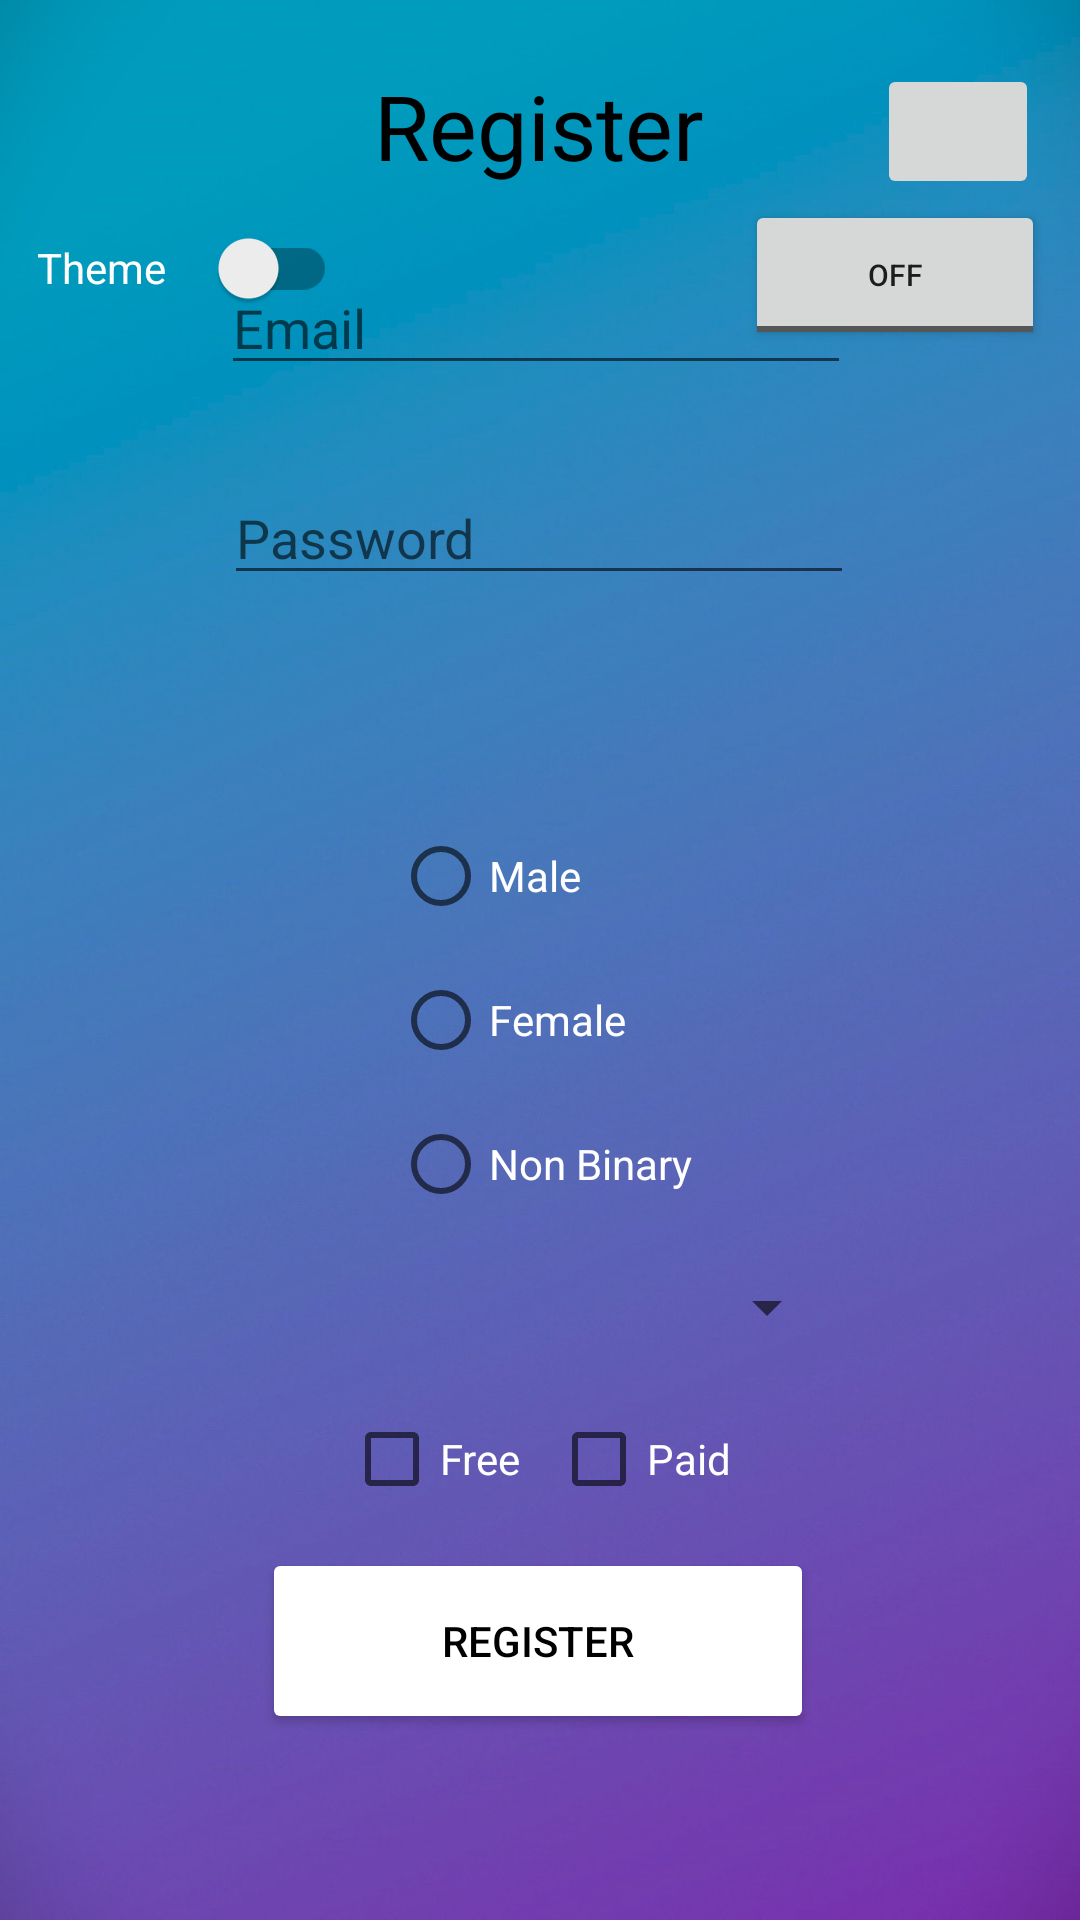

Here is an Android app screen rendered from its layout file. Give the layout XML and the strings, colors and styles it references.
<!-- AndroidManifest.xml: application theme Theme.QuizApp2 -->
<!-- res/layout/activity_register.xml -->
<?xml version="1.0" encoding="utf-8"?>
<androidx.constraintlayout.widget.ConstraintLayout xmlns:android="http://schemas.android.com/apk/res/android"
    xmlns:app="http://schemas.android.com/apk/res-auto"
    xmlns:tools="http://schemas.android.com/tools"
    android:id="@+id/cl_1"
    android:layout_width="match_parent"
    android:layout_height="match_parent"
    android:background="@drawable/bmbackgroundone"
    tools:context=".Register">


    <TextView
        android:id="@+id/textView2"
        android:layout_width="wrap_content"
        android:layout_height="wrap_content"
        android:text="Register"
        android:textColor="@color/black"
        android:textSize="30sp"
        app:layout_constraintBottom_toBottomOf="parent"
        app:layout_constraintEnd_toEndOf="parent"
        app:layout_constraintHorizontal_bias="0.498"
        app:layout_constraintStart_toStartOf="parent"
        app:layout_constraintTop_toTopOf="parent"
        app:layout_constraintVertical_bias="0.036" />

    <Spinner
        android:id="@+id/spin_country"
        android:layout_width="200dp"
        android:layout_height="wrap_content"
        android:text=""
        android:textAlignment="center"
        app:layout_constraintBottom_toBottomOf="parent"
        app:layout_constraintEnd_toEndOf="parent"
        app:layout_constraintHorizontal_bias="0.497"
        app:layout_constraintStart_toStartOf="parent"
        app:layout_constraintTop_toTopOf="parent"
        app:layout_constraintVertical_bias="0.688" />

    <CheckBox
        android:id="@+id/checkBox2"
        android:layout_width="wrap_content"
        android:layout_height="wrap_content"
        android:text="Paid"
        android:textColor="@color/white"
        app:layout_constraintBottom_toBottomOf="parent"
        app:layout_constraintEnd_toEndOf="parent"
        app:layout_constraintHorizontal_bias="0.612"
        app:layout_constraintStart_toStartOf="parent"
        app:layout_constraintTop_toTopOf="parent"
        app:layout_constraintVertical_bias="0.781" />

    <CheckBox
        android:id="@+id/checkBox"
        android:layout_width="wrap_content"
        android:layout_height="wrap_content"
        android:text="Free"
        android:textColor="@color/white"
        app:layout_constraintBottom_toBottomOf="parent"
        app:layout_constraintEnd_toEndOf="parent"
        app:layout_constraintHorizontal_bias="0.381"
        app:layout_constraintStart_toStartOf="parent"
        app:layout_constraintTop_toTopOf="parent"
        app:layout_constraintVertical_bias="0.781" />

    <EditText
        android:id="@+id/reg_pass"
        android:layout_width="wrap_content"
        android:layout_height="wrap_content"
        android:layout_marginBottom="361dp"
        android:ems="10"
        android:hint="Password"
        android:inputType="textPassword"
        android:textColor="@color/white"
        android:textSize="18sp"
        app:layout_constraintBottom_toTopOf="@+id/ll_reg"
        app:layout_constraintEnd_toEndOf="parent"
        app:layout_constraintHorizontal_bias="0.497"
        app:layout_constraintStart_toStartOf="parent"
        app:layout_constraintTop_toBottomOf="@+id/textView2"
        app:layout_constraintVertical_bias="0.92" />

    <EditText
        android:id="@+id/reg_email"
        android:layout_width="wrap_content"
        android:layout_height="wrap_content"
        android:layout_marginBottom="28dp"
        android:ems="10"
        android:hint="Email"
        android:inputType="textEmailAddress"
        android:textColor="@color/white"
        android:textSize="18sp"
        app:layout_constraintBottom_toTopOf="@+id/reg_pass"
        app:layout_constraintEnd_toEndOf="parent"
        app:layout_constraintHorizontal_bias="0.492"
        app:layout_constraintStart_toStartOf="parent"
        app:layout_constraintTop_toTopOf="parent"
        app:layout_constraintVertical_bias="0.994" />

    <androidx.appcompat.widget.SwitchCompat
        android:id="@+id/switch1"
        android:layout_width="100dp"
        android:layout_height="50dp"
        android:text="Theme"
        android:textColor="@color/white"
        android:textOff="Light"
        android:textOn="Dark"
        app:layout_constraintBottom_toBottomOf="parent"
        app:layout_constraintEnd_toEndOf="parent"
        app:layout_constraintHorizontal_bias="0.047"
        app:layout_constraintStart_toStartOf="parent"
        app:layout_constraintTop_toTopOf="parent"
        app:layout_constraintVertical_bias="0.109" />

    <RadioGroup
        android:id="@+id/radioGroup"
        android:layout_width="wrap_content"
        android:layout_height="wrap_content"
        android:orientation="vertical"
        app:layout_constraintBottom_toBottomOf="parent"
        app:layout_constraintEnd_toEndOf="parent"
        app:layout_constraintHorizontal_bias="0.504"
        app:layout_constraintStart_toStartOf="parent"
        app:layout_constraintTop_toTopOf="parent"
        app:layout_constraintVertical_bias="0.54">


        <RadioButton
            android:layout_width="100sp"
            android:layout_height="wrap_content"
            android:layout_alignParentStart="true"
            android:layout_alignParentTop="true"
            android:layout_marginStart="0dp"
            android:layout_marginTop="0dp"
            android:text="Male"
            android:textColor="@color/white" />

        <RadioButton
            android:layout_width="100sp"
            android:layout_height="wrap_content"
            android:layout_alignParentTop="true"
            android:layout_alignParentEnd="true"
            android:text="Female"
            android:textColor="@color/white" />

        <RadioButton
            android:layout_width="100sp"
            android:layout_height="wrap_content"
            android:text="Non Binary"
            android:textColor="@color/white" />

    </RadioGroup>

    <Button
        android:id="@+id/bbtn_reg"
        android:layout_width="184dp"
        android:layout_height="62dp"
        android:backgroundTint="@color/white"
        android:onClick="exit"
        android:text="Register"
        android:textColor="@color/black"
        app:layout_constraintBottom_toBottomOf="parent"
        app:layout_constraintEnd_toEndOf="parent"
        app:layout_constraintHorizontal_bias="0.497"
        app:layout_constraintStart_toStartOf="parent"
        app:layout_constraintTop_toTopOf="parent"
        app:layout_constraintVertical_bias="0.893" />

    <ImageButton
        android:id="@+id/reg_back_dialog"
        android:layout_width="54dp"
        android:layout_height="45dp"
        android:src="@drawable/ic_baseline_login_24"
        app:layout_constraintBottom_toBottomOf="parent"
        app:layout_constraintEnd_toEndOf="parent"
        app:layout_constraintHorizontal_bias="0.955"
        app:layout_constraintStart_toStartOf="parent"
        app:layout_constraintTop_toTopOf="parent"
        app:layout_constraintVertical_bias="0.036" />

    <androidx.coordinatorlayout.widget.CoordinatorLayout
        android:id="@+id/ll_reg"
        android:layout_width="match_parent"
        android:layout_height="70dp"
        android:gravity="center"
        android:orientation="horizontal"
        app:layout_constraintBottom_toBottomOf="parent"
        app:layout_constraintEnd_toEndOf="parent"
        app:layout_constraintHorizontal_bias="1.0"
        app:layout_constraintStart_toStartOf="parent"
        app:layout_constraintTop_toTopOf="parent"
        app:layout_constraintVertical_bias="0.996"></androidx.coordinatorlayout.widget.CoordinatorLayout>

    <ToggleButton
        android:id="@+id/tb_zoom"
        android:layout_width="100dp"
        android:layout_height="50dp"
        android:textSize="10sp"
        app:layout_constraintBottom_toBottomOf="parent"
        app:layout_constraintEnd_toEndOf="parent"
        app:layout_constraintHorizontal_bias="0.955"
        app:layout_constraintStart_toStartOf="parent"
        app:layout_constraintTop_toTopOf="parent"
        app:layout_constraintVertical_bias="0.113" />


</androidx.constraintlayout.widget.ConstraintLayout>
<!-- resources referenced by this layout -->
<resources>
  <!-- drawable bmbackgroundone: jpg bitmap (drawable, 75622 bytes) -->
  <style name="Theme.QuizApp2" parent="Theme.MaterialComponents.DayNight.DarkActionBar">
          
          <item name="colorPrimary">@color/purple_500</item>
          <item name="colorPrimaryVariant">@color/purple_700</item>
          <item name="colorOnPrimary">@color/white</item>
          
          <item name="colorSecondary">@color/teal_200</item>
          <item name="colorSecondaryVariant">@color/teal_700</item>
          <item name="colorOnSecondary">@color/black</item>
          
          <item name="android:statusBarColor" tools:targetApi="l">?attr/colorPrimaryVariant</item>
          
      </style>
  <!-- not gathered from this repository: default colours our renderer supplied (Android Studio template values) -->
  <color name="purple_500">#FF6200EE</color>
  <color name="purple_700">#FF3700B3</color>
  <color name="teal_200">#FF03DAC5</color>
  <color name="teal_700">#FF018786</color>
  <color name="black">#FF000000</color>
  <color name="white">#FFFFFFFF</color>
</resources>
